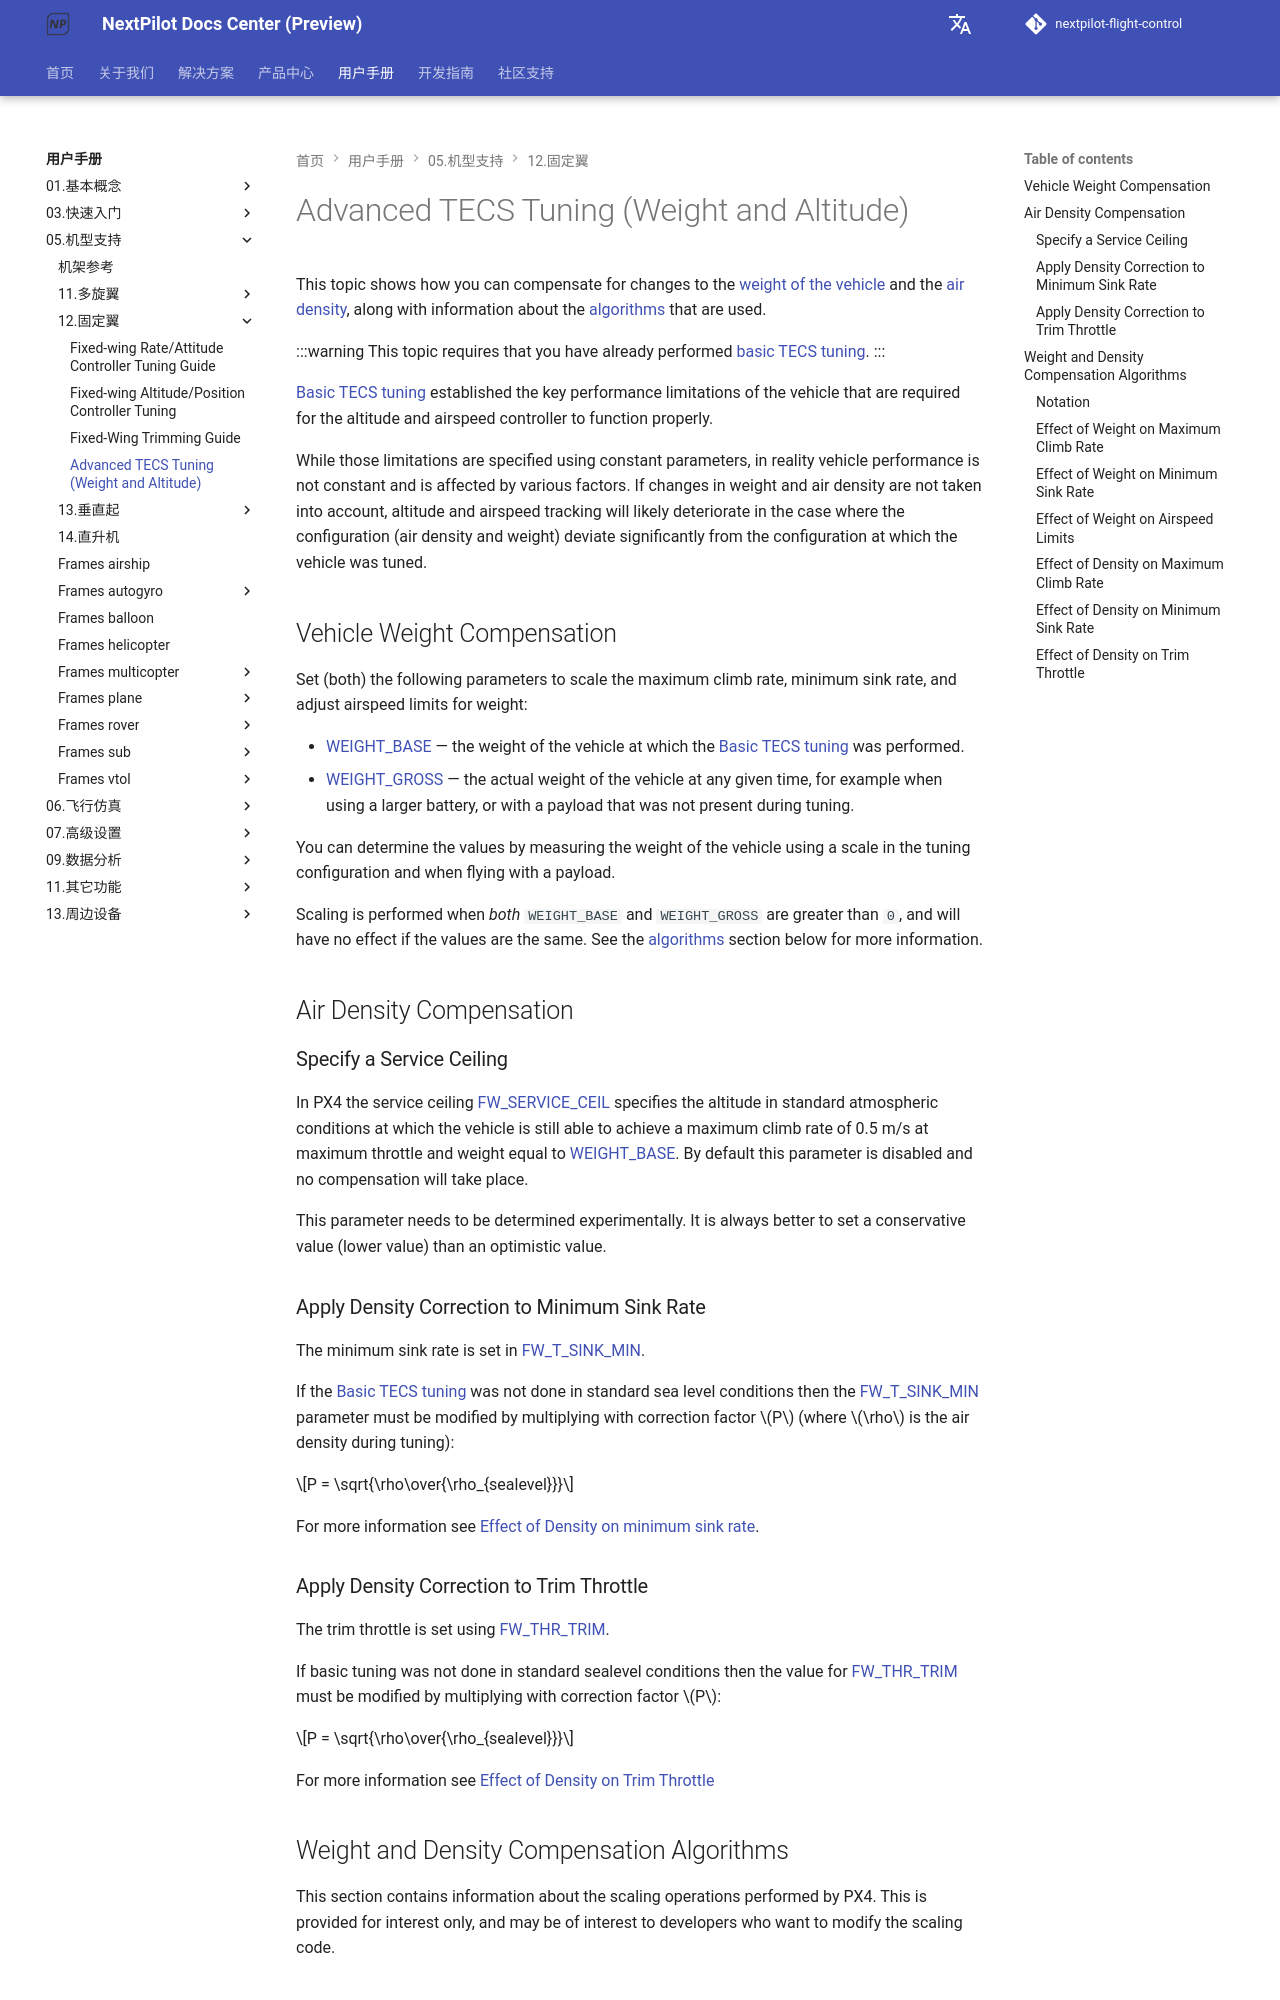

repository: nextpilot/nextpilot-flight-control · page: en/manual/05.机型支持/12.固定翼/weight_and_altitude_tuning.html · generator: mkdocs

# Advanced TECS Tuning (Weight and Altitude)

This topic shows how you can compensate for changes to the [weight of the vehicle](#vehicle-weight-compensation) and the [air density](#air-density-compensation), along with information about the [algorithms](#weight-and-density-compensation-algorithms) that are used.

:::warning
This topic requires that you have already performed [basic TECS tuning](../09.机型调参/12.固定翼/position_tuning_guide_fixedwing.md#tecs-tuning-altitude-and-airspeed).
:::

[Basic TECS tuning](../09.机型调参/12.固定翼/position_tuning_guide_fixedwing.md#tecs-tuning-altitude-and-airspeed) established the key performance limitations of the vehicle that are required for the altitude and airspeed controller to function properly.

While those limitations are specified using constant parameters, in reality vehicle performance is not constant and is affected by various factors.
If changes in weight and air density are not taken into account, altitude and airspeed tracking will likely deteriorate in the case where the configuration (air density and weight) deviate significantly from the configuration at which the vehicle was tuned.

## Vehicle Weight Compensation

Set (both) the following parameters to scale the maximum climb rate, minimum sink rate, and adjust airspeed limits for weight:

- [WEIGHT_BASE](../19.高级调参/parameter_reference.md#WEIGHT_BASE) — the weight of the vehicle at which the [Basic TECS tuning](../09.机型调参/12.固定翼/position_tuning_guide_fixedwing.md#tecs-tuning-altitude-and-airspeed) was performed.
- [WEIGHT_GROSS](../19.高级调参/parameter_reference.md#WEIGHT_BASE) — the actual weight of the vehicle at any given time, for example when using a larger battery, or with a payload that was not present during tuning.

You can determine the values by measuring the weight of the vehicle using a scale in the tuning configuration and when flying with a payload.

Scaling is performed when _both_ `WEIGHT_BASE` and `WEIGHT_GROSS` are greater than `0`, and will have no effect if the values are the same.
See the [algorithms](#weight-and-density-compensation-algorithms) section below for more information.

## Air Density Compensation

### Specify a Service Ceiling

In PX4 the service ceiling [FW_SERVICE_CEIL](../19.高级调参/parameter_reference.md#FW_SERVICE_CEIL) specifies the altitude in standard atmospheric conditions at which the vehicle is still able to achieve a maximum climb rate of 0.5 m/s at maximum throttle and weight equal to [WEIGHT_BASE](../19.高级调参/parameter_reference.md#WEIGHT_BASE).
By default this parameter is disabled and no compensation will take place.

This parameter needs to be determined experimentally.
It is always better to set a conservative value (lower value) than an optimistic value.

### Apply Density Correction to Minimum Sink Rate

The minimum sink rate is set in [FW_T_SINK_MIN](../19.高级调参/parameter_reference.md#FW_T_SINK_MIN).

If the [Basic TECS tuning](../09.机型调参/12.固定翼/position_tuning_guide_fixedwing.md#tecs-tuning-altitude-and-airspeed) was not done in standard sea level conditions then the [FW_T_SINK_MIN](../19.高级调参/parameter_reference.md#FW_T_SINK_MIN) parameter must be modified by multiplying with correction factor $P$ (where $\rho$ is the air density during tuning):

$$P = \sqrt{\rho\over{\rho_{sealevel}}}$$

For more information see [Effect of Density on minimum sink rate](#effect-of-density-on-minimum-sink-rate).

### Apply Density Correction to Trim Throttle

The trim throttle is set using [FW_THR_TRIM](../19.高级调参/parameter_reference.md#FW_THR_TRIM).

If basic tuning was not done in standard sealevel conditions then the value for [FW_THR_TRIM](../19.高级调参/parameter_reference.md#FW_THR_TRIM) must be modified by multiplying with correction factor $P$:

$$P = \sqrt{\rho\over{\rho_{sealevel}}}$$

For more information see [Effect of Density on Trim Throttle](#effect-of-density-on-trim-throttle)
